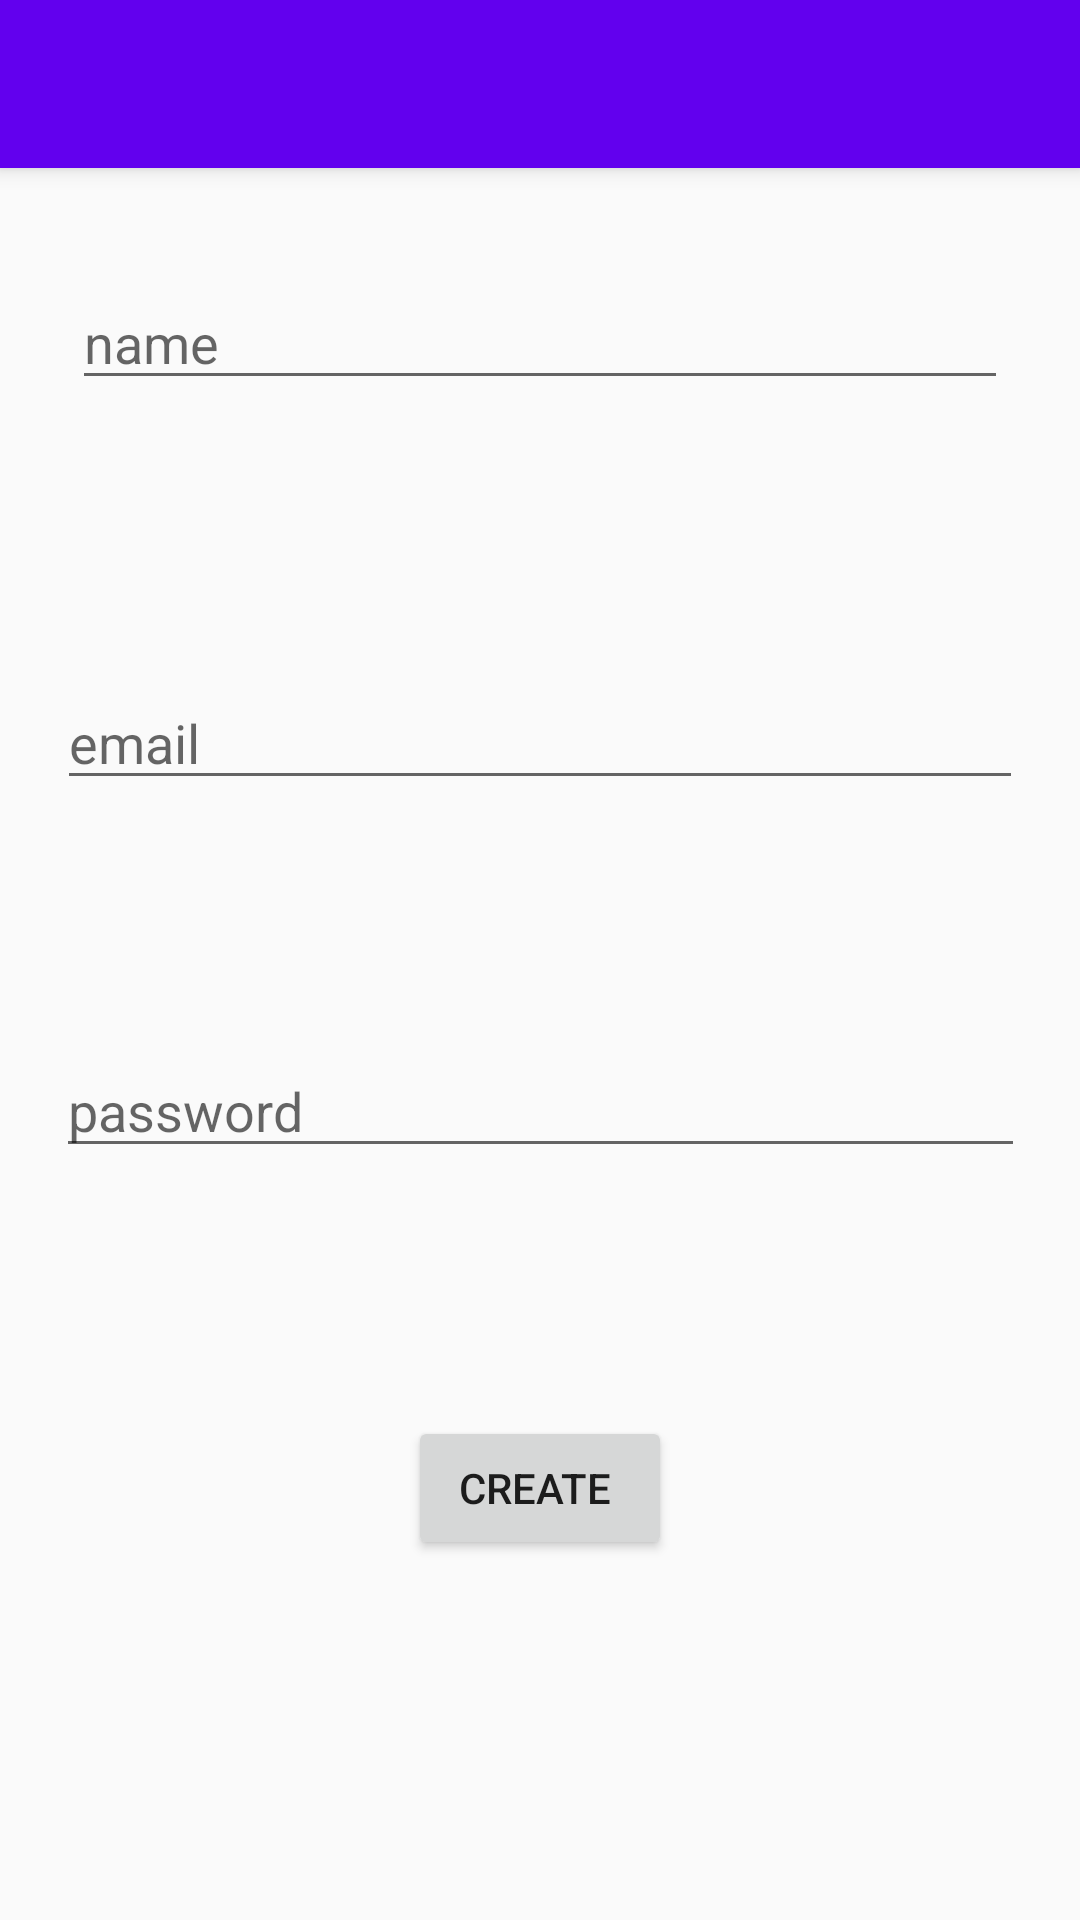

Here is an Android app screen rendered from its layout file. Give the layout XML and the strings, colors and styles it references.
<!-- AndroidManifest.xml: application theme Theme.AppCompat.Light.NoActionBar -->
<!-- res/layout/activity_signup.xml -->
<?xml version="1.0" encoding="utf-8"?>
<android.support.constraint.ConstraintLayout xmlns:android="http://schemas.android.com/apk/res/android"
    xmlns:app="http://schemas.android.com/apk/res-auto"
    xmlns:tools="http://schemas.android.com/tools"
    android:layout_width="match_parent"
    android:layout_height="match_parent"
    tools:context=".signup">


    <include
        android:id="@+id/toolbar"
        layout="@layout/toolbar" />

    <Button
        android:id="@+id/cr"
        android:layout_width="wrap_content"
        android:layout_height="wrap_content"
        android:layout_marginBottom="120dp"
        android:layout_marginEnd="8dp"
        android:layout_marginStart="8dp"
        android:layout_marginTop="8dp"
        android:onClick="cr"
        android:text="create "
        app:layout_constraintBottom_toBottomOf="parent"
        app:layout_constraintEnd_toEndOf="parent"
        app:layout_constraintStart_toStartOf="parent"
        app:layout_constraintTop_toBottomOf="@+id/pass"
        app:layout_constraintVertical_bias="1.0"
        tools:ignore="HardcodedText" />

    <EditText
        android:id="@+id/e"
        android:layout_width="322dp"
        android:layout_height="wrap_content"
        android:layout_marginBottom="8dp"
        android:layout_marginTop="8dp"
        android:ems="10"
        android:hint="email"
        android:inputType="textEmailAddress"
        app:layout_constraintBottom_toTopOf="@+id/p"
        app:layout_constraintEnd_toEndOf="parent"
        app:layout_constraintStart_toStartOf="parent"
        app:layout_constraintTop_toTopOf="parent"
        app:layout_constraintVertical_bias="0.748" />

    <EditText
        android:id="@+id/p"
        android:layout_width="323dp"
        android:layout_height="wrap_content"
        android:layout_marginBottom="8dp"
        android:layout_marginTop="8dp"
        android:ems="10"
        android:hint="password"
        android:inputType="textPassword"
        app:layout_constraintBottom_toTopOf="@+id/cr"
        app:layout_constraintEnd_toEndOf="parent"
        app:layout_constraintHorizontal_bias="0.508"
        app:layout_constraintStart_toStartOf="parent"
        app:layout_constraintTop_toTopOf="parent"
        app:layout_constraintVertical_bias="0.82" />

    <EditText
        android:id="@+id/name"
        android:layout_width="312dp"
        android:layout_height="wrap_content"
        android:layout_marginBottom="8dp"
        android:layout_marginEnd="8dp"
        android:layout_marginStart="8dp"
        android:layout_marginTop="8dp"
        android:ems="10"
        android:hint="name"
        android:inputType="textPersonName"
        app:layout_constraintBottom_toTopOf="@+id/e"
        app:layout_constraintEnd_toEndOf="parent"
        app:layout_constraintStart_toStartOf="parent"
        app:layout_constraintTop_toTopOf="parent" />
</android.support.constraint.ConstraintLayout>
<!-- res/layout/toolbar.xml (included above) -->
<?xml version="1.0" encoding="utf-8"?>
<android.support.v7.widget.Toolbar xmlns:android="http://schemas.android.com/apk/res/android"
    xmlns:app="http://schemas.android.com/apk/res-auto"
    android:layout_width="match_parent"
    android:layout_height="wrap_content"
    android:background="@color/colorPrimary"
    android:elevation="4dp"
    android:theme="@style/ThemeOverlay.AppCompat.Dark.ActionBar"
    app:popupTheme="@style/ThemeOverlay.AppCompat.Light">
 
</android.support.v7.widget.Toolbar>
<!-- resources referenced by this layout -->
<resources>

  <!-- not gathered from this repository: default colours our renderer supplied (Android Studio template values) -->
  <color name="colorPrimary">#FF6200EE</color>
</resources>
